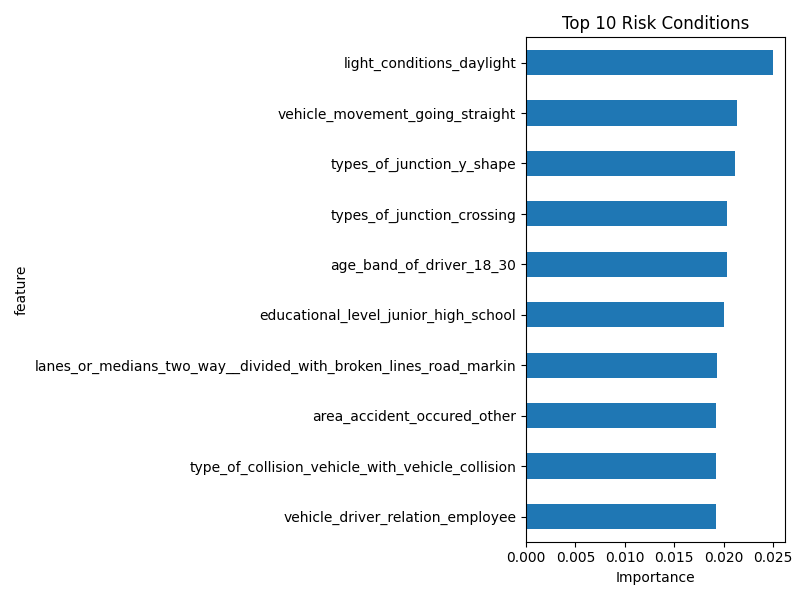

Data behind this chart, as committed beside it:
feature, importance
light_conditions_daylight, 0.02494
vehicle_movement_going_straight, 0.02134
types_of_junction_y_shape, 0.02112
types_of_junction_crossing, 0.02035
age_band_of_driver_18_30, 0.0203
educational_level_junior_high_school, 0.02005
lanes_or_medians_two_way__divided_with_b…, 0.01931
area_accident_occured_other, 0.01923
type_of_collision_vehicle_with_vehicle_c…, 0.01918
vehicle_driver_relation_employee, 0.01917
